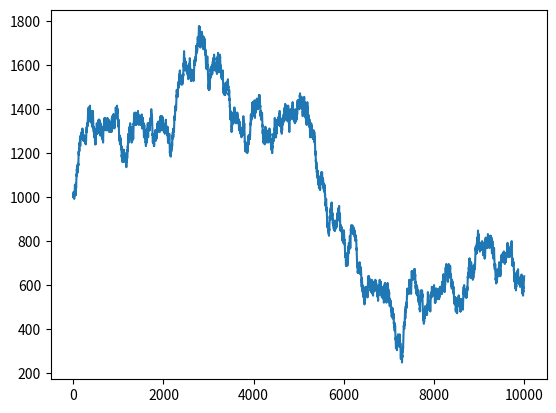

Generate this figure with matplotlib:
import numpy as np
from matplotlib.pyplot import plot, show

cash = np.zeros(10000)
cash[0] = 1000
outcome = np.random.binomial(5, 0.5, size=len(cash))

for i in range(1, len(cash)):
    if outcome[i] < 3:
        cash[i] = cash[i - 1] - 8
    elif outcome[i] < 6:
        cash[i] = cash[i - 1] + 8
    else:
        raise AssertionError("Unexpected outcome " + outcome)
print(outcome.min(), outcome.max())

plot(np.arange(len(cash)), cash)
show()
